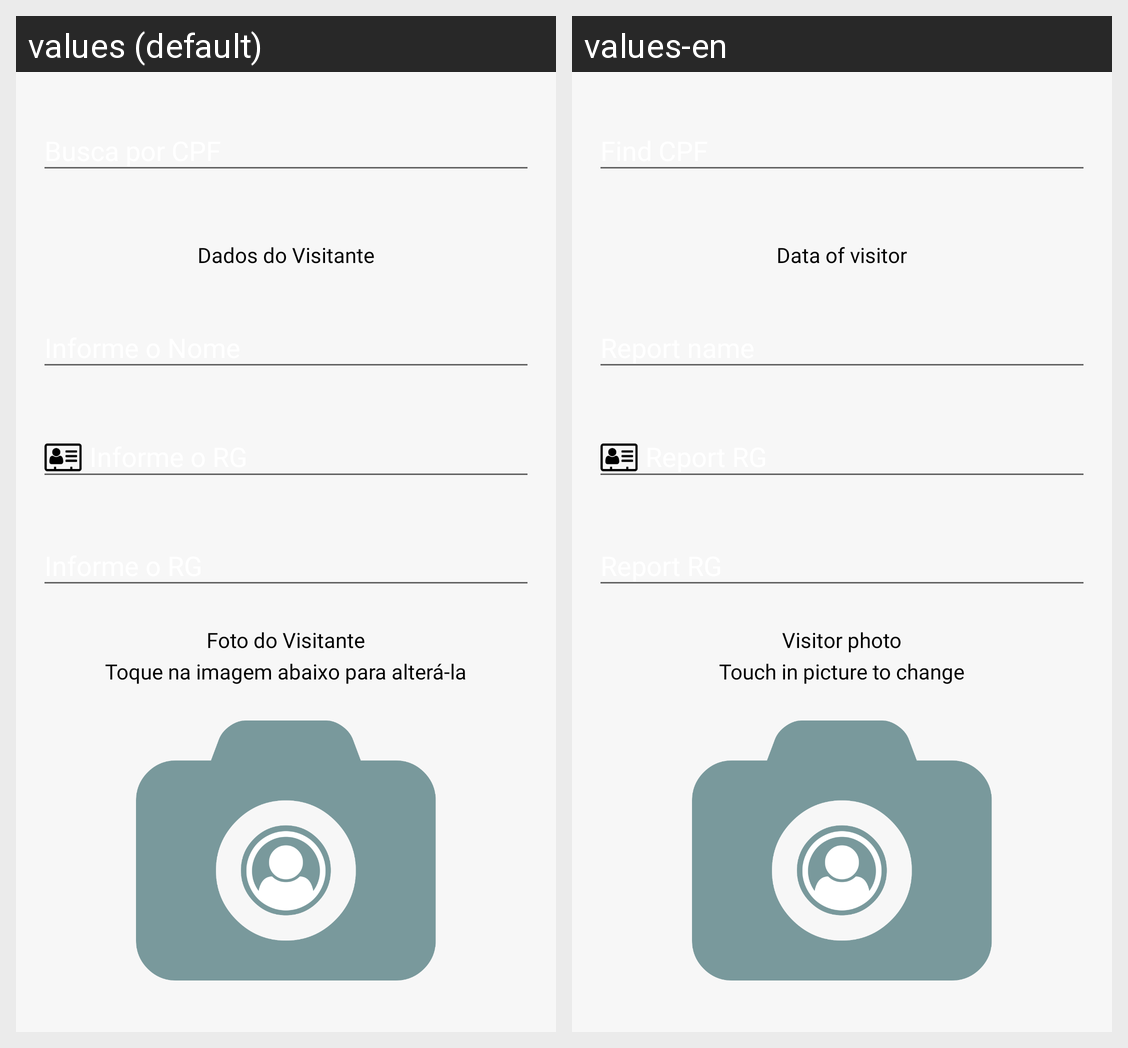

The Android screen above is rendered under two locales of the same app. Produce the string resources it draws, with the default and per-locale values.
Android screen res/layout/fragment_visitors.xml rendered under 2 locales, left to right: values (default), values-en. Device: Nexus 5 (rendered at 1080×1920; each locale shown at half size, 540×960, under a caption strip naming it); theme AppTheme.
Strings drawn on this screen, with the default value and each locale's value (text and hints the layout hard-codes, and strings that could not be matched under every locale, appear in the picture but are not listed):

msq_visitantes
  values: Dados do Visitante
  values-en: Data of visitor

hint_alter_face
  values: Foto do Visitante
  values-en: Visitor photo

hint_alter_car_image
  values: Toque na imagem abaixo para alterá-la
  values-en: Touch in picture to change
